Run: headless pygame with SDL's dummy video driver; simulated clock (each Clock.tick advances the game by its frame time, no real sleeping); random seed 0; keys injected as events and as key.get_pressed() state; mouse plan: one left click at the window centre at the start of phase 2, then a move to the lower-right quarter at the start of phase 3.
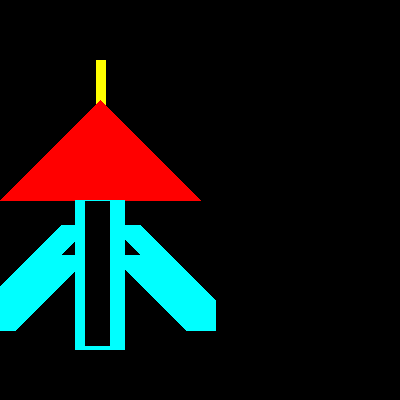
Frame 1 of 4 · flips 1–60 · no input
Frame 2 of 4 · flips 61–180 · clicked the window centre · tapped SPACE, RETURN · held RIGHT (→), D · screen unchanged from frame 1, image omitted
Frame 3 of 4 · flips 181–300 · moved the mouse to the lower-right quarter · held DOWN (↓), S · screen unchanged from frame 2, image omitted
Frame 4 of 4 · flips 301–420 · held LEFT (←), A, UP (↑), W · screen unchanged from frame 3, image omitted

The pygame program that drew these frames:

''' inicio de la aplicación '''

# Importa  la libraría de funciones llamada 'pygame'
import pygame
import math

# Inicializa el motor de juegos
pygame.init()

# Definir algunos colores
'''constante'''
NEGRO  = (  0,   0,   0)
BLANCO = (255, 255, 255)
AMARILLO = (255, 255, 0)
CIAN = (0,255,255)
AZUL   = (0,   0,   255)
VERDE  = (0,   255,   0)
ROJO   = (255,   0,   0)

PI = 3.141592653

# Abrir y establecer las dimensiones de una ventana
dimensiones = (400, 400)
pantalla = pygame.display.set_mode(dimensiones)

# Establecer el título de la ventana
pygame.display.set_caption("GameofThrones")


''' inicio del programa '''

#Itera hasta que el usuario pincha sobre el botón de cierre.
hecho = False

# Se usa para gestionar cuan rápido se actualiza la pantalla
reloj = pygame.time.Clock()
 
# -------- Bucle Principal del Programa -----------
while not hecho:
    
    # TODOS LOS EVENTOS DE PROCESAMIENTO DEBERÍAN IR DEBAJO DE ESTE COMENTARIO
    for evento in pygame.event.get(): # El usuario hizo algo
        if evento.type == pygame.QUIT: # Si el usuario pincha sobre cerrar
            hecho = True # Esto que indica que hemos acabado y sale de este bucle
        elif evento.type == pygame.KEYDOWN:
            print("El usuario presionó una tecla.")
        elif evento.type == pygame.KEYUP:
            print("El usuario soltó una tecla.")
        elif evento.type == pygame.MOUSEBUTTONDOWN:
            print("El usuario presionó un botón del ratón")

    # TODOS LOS EVENTOS DE PROCESAMIENTO DEBERÍAN IR ENCIMA DE ESTE COMENTARIO
 
 
    # TODA LA LÓGICA DEL JUEGO DEBERÍA IR DEBAJO DE ESTE COMENTARIO
 
    # TODA LA LÓGICA DEL JUEGO DEBERÍA IR ENCIMA DE ESTE COMENTARIO
 
 
    # TODO EL CÓDIGO DE DIBUJO DEBERÍA IR DEBAJO DE ESTE COMENTARIO
    # --- Primero, limpia la pantalla con blanco. No vayas a poner otros comandos de dibujo encima 
    # de esto, de otra forma serán borrados por este comando:
    pantalla.fill(NEGRO)

    
    #modulo top
    pygame.draw.line(pantalla, AMARILLO, [100, 110], [100, 60], 10)# |
    pygame.draw.polygon(pantalla, ROJO, [[100, 100],[0, 200],[200, 200]], 0)
    #modulo alas
    pygame.draw.line(pantalla, CIAN, [125, 225], [200, 300], 30)# |
    pygame.draw.line(pantalla, CIAN, [125, 225+30], [200, 300+30], 30)# |
    pygame.draw.line(pantalla, CIAN, [200, 300], [200, 300+30], 30)# |
    pygame.draw.line(pantalla, CIAN, [75, 225], [0, 300], 30)# |
    pygame.draw.line(pantalla, CIAN, [75, 225+30], [0, 300+30], 30)# |
    pygame.draw.line(pantalla, CIAN, [0, 300], [0, 300+30], 30)# |
    #modulo Medio
    pygame.draw.rect(pantalla, CIAN, pygame.Rect((75, 200, 50, 150)), 0)
    pygame.draw.rect(pantalla, NEGRO, pygame.Rect((85, 201, 25, 145)), 0)
    #modulo alas
    #pygame.draw.rect(pantalla, BLANCO, pygame.Rect((175, 225, 35, 150)), 0)
    #pygame.draw.rect(pantalla, CIAN, pygame.Rect((185, 235, 20, 120)), 0)

    
    # --- Avanzamos y actualizamos la pantalla con lo que hemos dibujado.
    pygame.display.flip()
    # TODO EL CÓDIGO DE DIBUJO DEBERÍA IR ENCIMA DE ESTE COMENTARIO
 
    # --- Limitamos a 60 fotogramas por segundo (frames per second)
    reloj.tick(60)
    
#Cierre correcto de un programa Pygame
pygame.quit()
